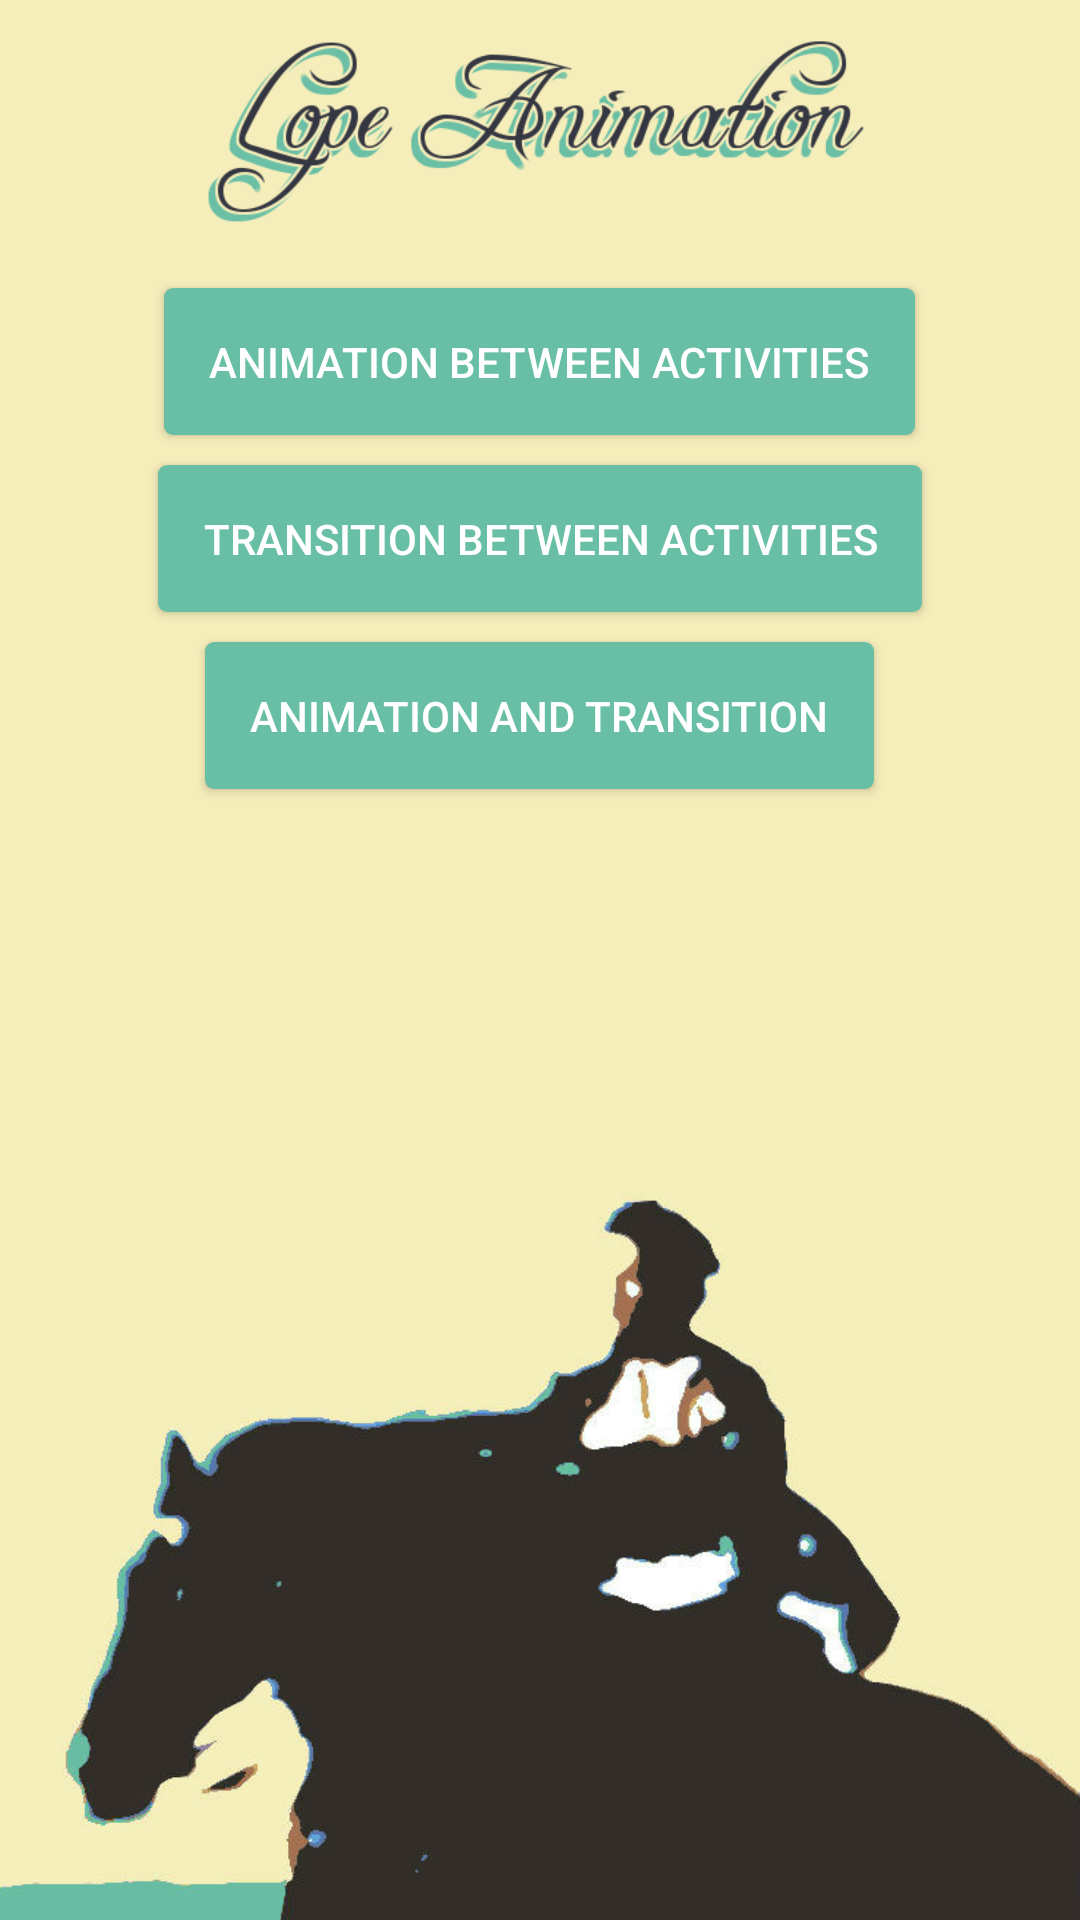

Android layout source for this screen:
<!-- AndroidManifest.xml: application theme AppTheme -->
<!-- res/layout/menu_activity.xml -->
<?xml version="1.0" encoding="utf-8"?>
<RelativeLayout xmlns:android="http://schemas.android.com/apk/res/android"
    xmlns:app="http://schemas.android.com/apk/res-auto"
    xmlns:tools="http://schemas.android.com/tools"
    android:id="@+id/menu_activity"
    android:layout_width="match_parent"
    android:layout_height="match_parent"
    android:background="@color/colorPrimary"
    tools:context="com.thedeveloperworldisyours.lope.MenuActivity">

    <ImageView
        android:layout_width="wrap_content"
        android:layout_height="80dp"
        android:layout_centerHorizontal="true"
        android:src="@drawable/title" />

    <android.support.v7.widget.Toolbar
        android:id="@+id/menu_activity_toolbar"
        android:layout_width="match_parent"
        android:layout_height="?attr/actionBarSize"
        app:titleTextColor="@color/colorPrimary" />

    <View
        android:layout_width="match_parent"
        android:layout_height="2dp"
        android:layout_below="@+id/menu_activity_toolbar"
        android:background="@drawable/toolbar_shadow" />

    <Button
        android:id="@+id/menu_activity_animation_between_activities"
        android:layout_width="wrap_content"
        android:layout_height="wrap_content"
        android:layout_below="@+id/menu_activity_toolbar"
        android:layout_centerHorizontal="true"
        android:layout_marginTop="@dimen/activity_menu_first_margin_top"
        android:background="@drawable/background_button"
        android:onClick="goToAnimation"
        android:padding="@dimen/padding_view"
        android:text="@string/activity_menu_animation_between_activities"
        android:textColor="@color/colorTextButton" />

    <Button
        android:id="@+id/menu_activity_transition_between_activities"
        android:layout_width="wrap_content"
        android:layout_height="wrap_content"
        android:layout_below="@+id/menu_activity_animation_between_activities"
        android:layout_centerHorizontal="true"
        android:layout_marginTop="@dimen/margin_view"
        android:background="@drawable/background_button"
        android:onClick="goToTransitions"
        android:padding="@dimen/padding_view"
        android:text="@string/activity_menu_transition_between_activities"
        android:textColor="@color/colorTextButton" />

    <Button
        android:id="@+id/menu_activity_animation_and_transition"
        android:layout_width="wrap_content"
        android:layout_height="wrap_content"
        android:layout_below="@+id/menu_activity_transition_between_activities"
        android:layout_centerHorizontal="true"
        android:layout_margin="@dimen/margin_view"
        android:background="@drawable/background_button"
        android:onClick="goToAnimationAndTransitions"
        android:padding="@dimen/padding_view"
        android:text="@string/activity_menu_animation_and_transition_between_activities"
        android:textColor="@color/colorTextButton" />

    <ImageView
        android:layout_width="match_parent"
        android:layout_height="wrap_content"
        android:layout_alignParentBottom="true"
        android:layout_marginBottom="@dimen/activity_menu_background_margin_bottom"
        android:src="@drawable/menu_background" />

</RelativeLayout>
<!-- resources referenced by this layout -->
<resources>
  <color name="colorPrimary">#F6EEBA</color>
  <color name="colorTextButton">#FFF</color>
  <dimen name="activity_menu_background_margin_bottom">-150dp</dimen>
  <dimen name="activity_menu_first_margin_top">40dp</dimen>
  <dimen name="margin_view">10dp</dimen>
  <dimen name="padding_view">15dp</dimen>
  <!-- drawable background_button (drawable) -->
  <?xml version="1.0" encoding="UTF-8"?>
  <shape xmlns:android="http://schemas.android.com/apk/res/android"
      android:id="@+id/list_view_background_shape">
      <padding
          android:bottom="@dimen/background_button_padding"
          android:left="@dimen/background_button_padding"
          android:right="@dimen/background_button_padding"
          android:top="@dimen/background_button_padding" />
      <corners android:radius="3dp" />
      <solid android:color="@color/colorPrimaryDark" />
  </shape>
  <!-- drawable menu_background: jpg bitmap (drawable, 32157 bytes) -->
  <!-- drawable title: png bitmap (drawable, 39752 bytes) -->
  <string name="activity_menu_animation_and_transition_between_activities">Animation and Transition</string>
  <string name="activity_menu_animation_between_activities">Animation between activities</string>
  <string name="activity_menu_transition_between_activities">Transition between activities</string>
  <style name="AppTheme" parent="Theme.AppCompat.Light.DarkActionBar">
          
          <item name="colorPrimary">@color/colorPrimary</item>
          <item name="colorPrimaryDark">@color/colorPrimaryDark</item>
          <item name="colorAccent">@color/colorAccent</item>
      </style>
  <dimen name="background_button_padding">2dp</dimen>
  <color name="colorPrimaryDark">#69BFA5</color>
  <color name="colorAccent">#343641</color>
</resources>
